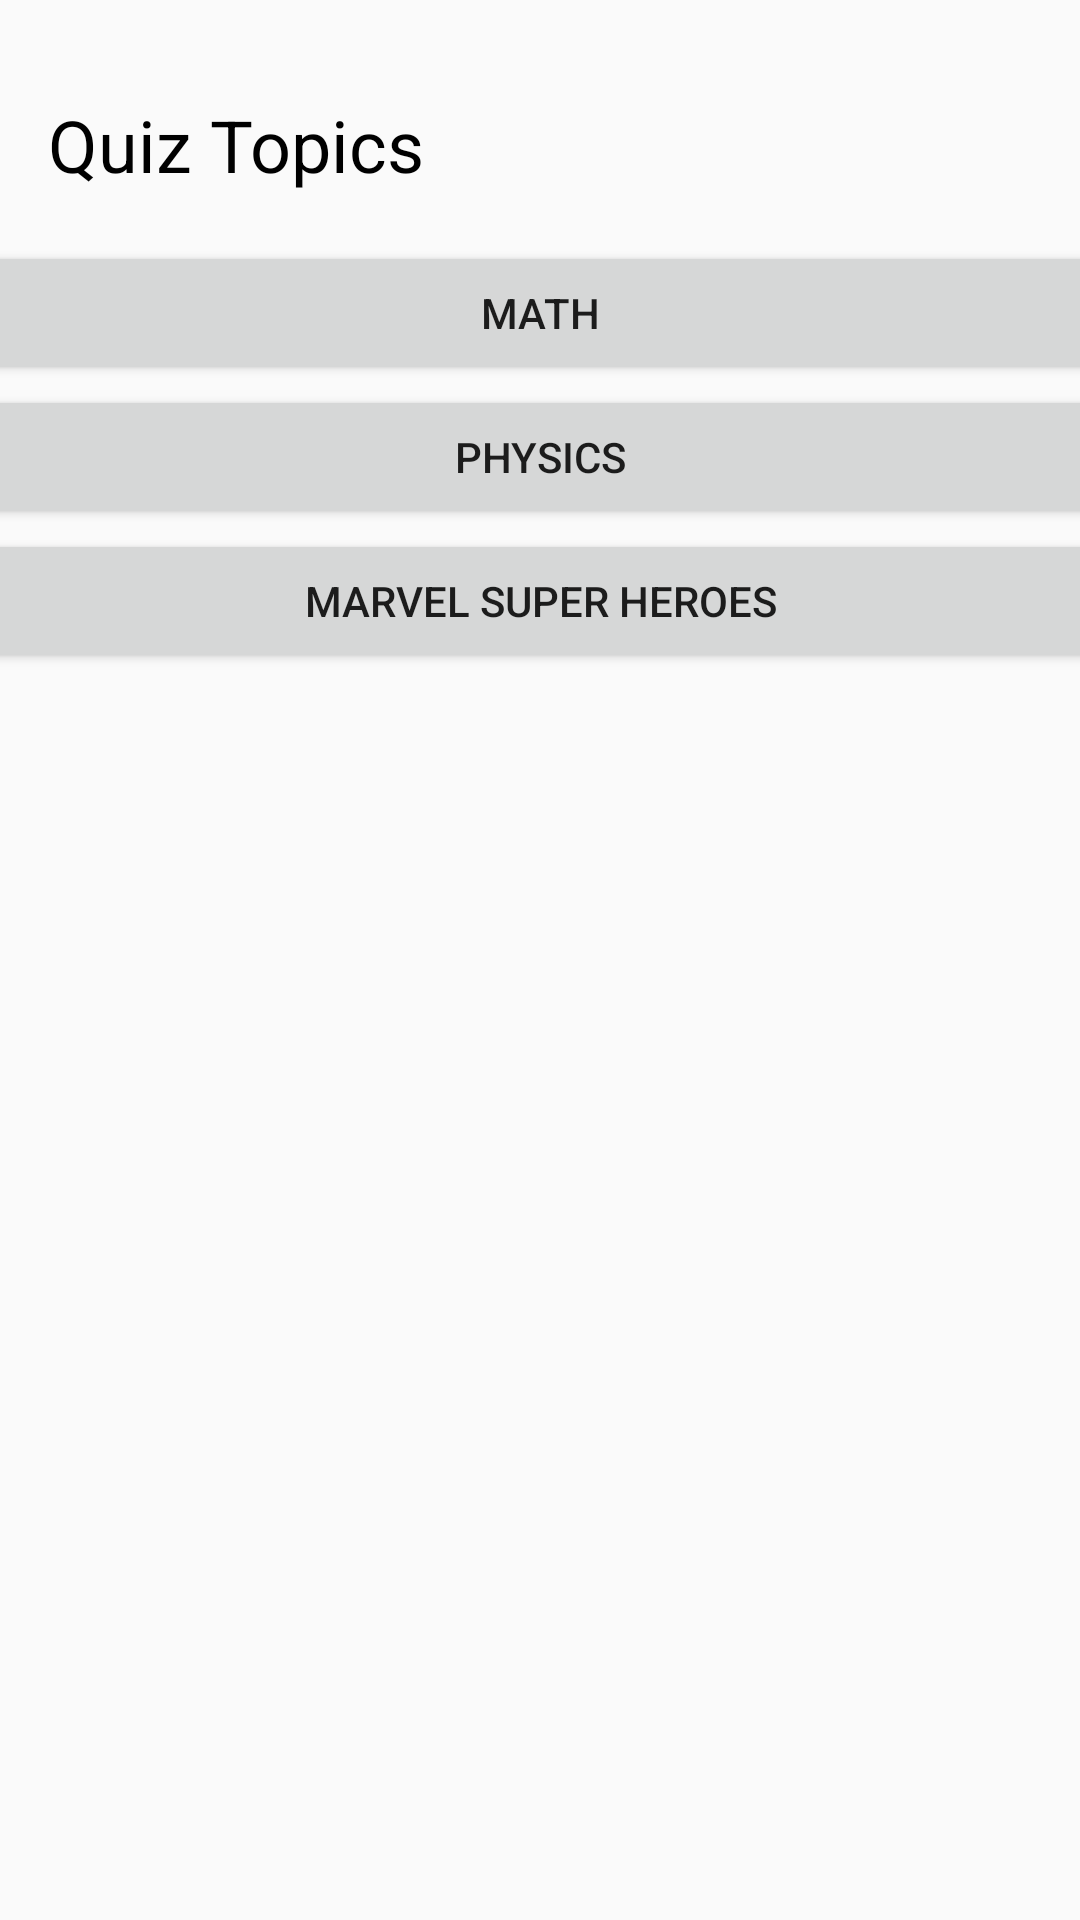

Produce the Android XML layout that renders to this screen, including the resource entries it uses.
<!-- AndroidManifest.xml: application theme AppTheme -->
<!-- res/layout/activity_main.xml -->
<?xml version="1.0" encoding="utf-8"?>
<android.support.constraint.ConstraintLayout
        xmlns:android="http://schemas.android.com/apk/res/android"
        xmlns:tools="http://schemas.android.com/tools"
        xmlns:app="http://schemas.android.com/apk/res-auto"
        android:layout_width="match_parent"
        android:layout_height="match_parent"
        tools:context=".MainActivity">

    <TextView
            android:text="Quiz Topics"
            android:layout_width="wrap_content"
            android:layout_height="wrap_content"
            android:id="@+id/textView" android:textSize="24sp"
            android:textColor="@android:color/black" android:layout_marginTop="32dp"
            app:layout_constraintTop_toTopOf="parent" android:layout_marginStart="16dp"
            app:layout_constraintStart_toStartOf="parent" android:layout_marginLeft="16dp"/>

    <ScrollView
            android:layout_width="395dp"
            android:layout_height="0dp" app:layout_constraintEnd_toEndOf="parent"
            app:layout_constraintStart_toStartOf="parent"
            app:layout_constraintBottom_toBottomOf="parent"
            android:layout_marginTop="16dp" app:layout_constraintTop_toBottomOf="@+id/textView">
        <LinearLayout android:layout_width="match_parent" android:layout_height="wrap_content"
                      android:orientation="vertical">
            <Button
                    android:text="Math"
                    android:layout_width="match_parent"
                    android:layout_height="wrap_content" android:id="@+id/topic1_btn"
                    android:onClick="goToTopicOverview"/>
            <Button
                    android:text="Physics"
                    android:layout_width="match_parent"
                    android:layout_height="wrap_content" android:id="@+id/topic2_btn"
                    android:onClick="goToTopicOverview"/>
            <Button
                    android:text="Marvel Super Heroes"
                    android:layout_width="match_parent"
                    android:layout_height="wrap_content" android:id="@+id/topic3_btn"
                    android:onClick="goToTopicOverview"/>
        </LinearLayout>
    </ScrollView>

</android.support.constraint.ConstraintLayout>
<!-- resources referenced by this layout -->
<resources>
  <style name="AppTheme" parent="Theme.AppCompat.DayNight.DarkActionBar">
          
          <item name="colorPrimary">@color/colorPrimary</item>
          <item name="colorPrimaryDark">@color/colorPrimaryDark</item>
          <item name="colorAccent">@color/colorAccent</item>
      </style>
  <!-- not gathered from this repository: default colours our renderer supplied (Android Studio template values) -->
  <color name="colorPrimary">#FF6200EE</color>
  <color name="colorPrimaryDark">#FF3700B3</color>
  <color name="colorAccent">#FF03DAC5</color>
</resources>
